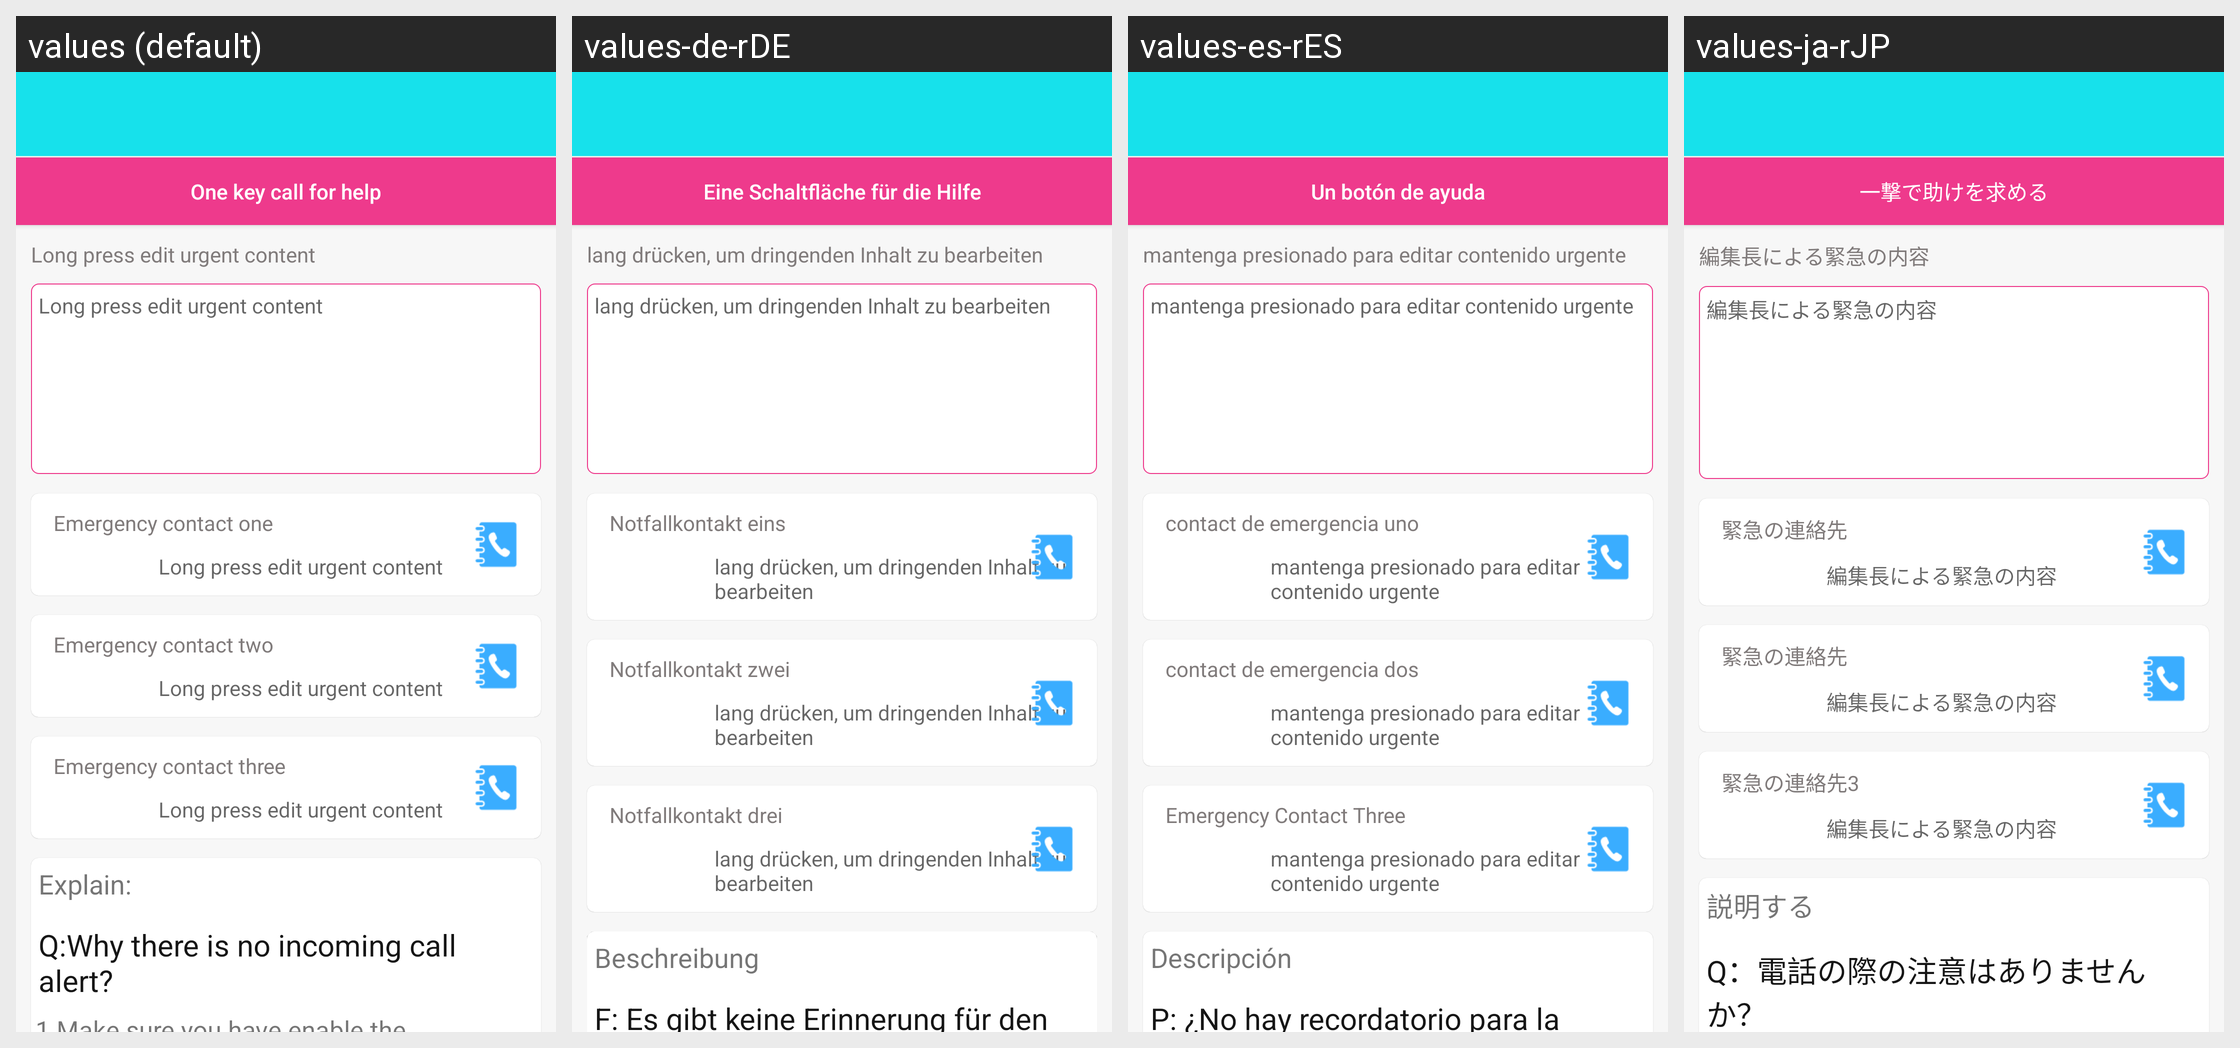

Here is an Android app screen in its default locale and in the app's own translations. Write out the translated-string differences for the strings that appear on this screen.
Android screen res/layout/hellp_edit_activity.xml rendered under 4 locales, left to right: values (default), values-de-rDE, values-es-rES, values-ja-rJP. Device: Nexus 5 (rendered at 1080×1920; each locale shown at half size, 540×960, under a caption strip naming it); theme BAppTheme.
Other locales in the repository, not shown: values-en, values-fr-rBE, values-fr-rCA, values-fr-rFR, values-it-rCH, values-it-rIT, values-ko-rKR, values-pt-rBR, values-ru-rRU, values-vi-rVN, values-zh-rCN, values-zh-rHK, values-zh-rTW.
Strings drawn on this screen, with the default value and each locale's value (text and hints the layout hard-codes, and strings that could not be matched under every locale, appear in the picture but are not listed):

string_one_key_help
  values: One key call for help
  values-de-rDE: Eine Schaltfläche für die Hilfe
  values-es-rES: Un botón de ayuda
  values-ja-rJP: 一撃で助けを求める

string_long_onclick
  values: Long press edit urgent content
  values-de-rDE: lang drücken, um dringenden Inhalt zu bearbeiten
  values-es-rES: mantenga presionado para editar contenido urgente
  values-ja-rJP: 編集長による緊急の内容

string_emergency_contact_one
  values: Emergency contact one
  values-de-rDE: Notfallkontakt eins
  values-es-rES: contact de emergencia uno
  values-ja-rJP: 緊急の連絡先

string_emergency_contact_two
  values: Emergency contact two
  values-de-rDE: Notfallkontakt zwei
  values-es-rES: contact de emergencia dos
  values-ja-rJP: 緊急の連絡先

string_emergency_contact_three
  values: Emergency contact three
  values-de-rDE: Notfallkontakt drei
  values-es-rES: Emergency Contact Three
  values-ja-rJP: 緊急の連絡先3

notif_explain
  values: Explain:
  values-de-rDE: Beschreibung
  values-es-rES: Descripción
  values-ja-rJP: 説明する

string_call_phone_alert
  values: Q:Why there is no incoming call alert?
  values-de-rDE: F: Es gibt keine Erinnerung für den Anruf.
  values-es-rES: P: ¿No hay recordatorio para la llamada?
  values-ja-rJP: Q：電話の際の注意はありませんか？
